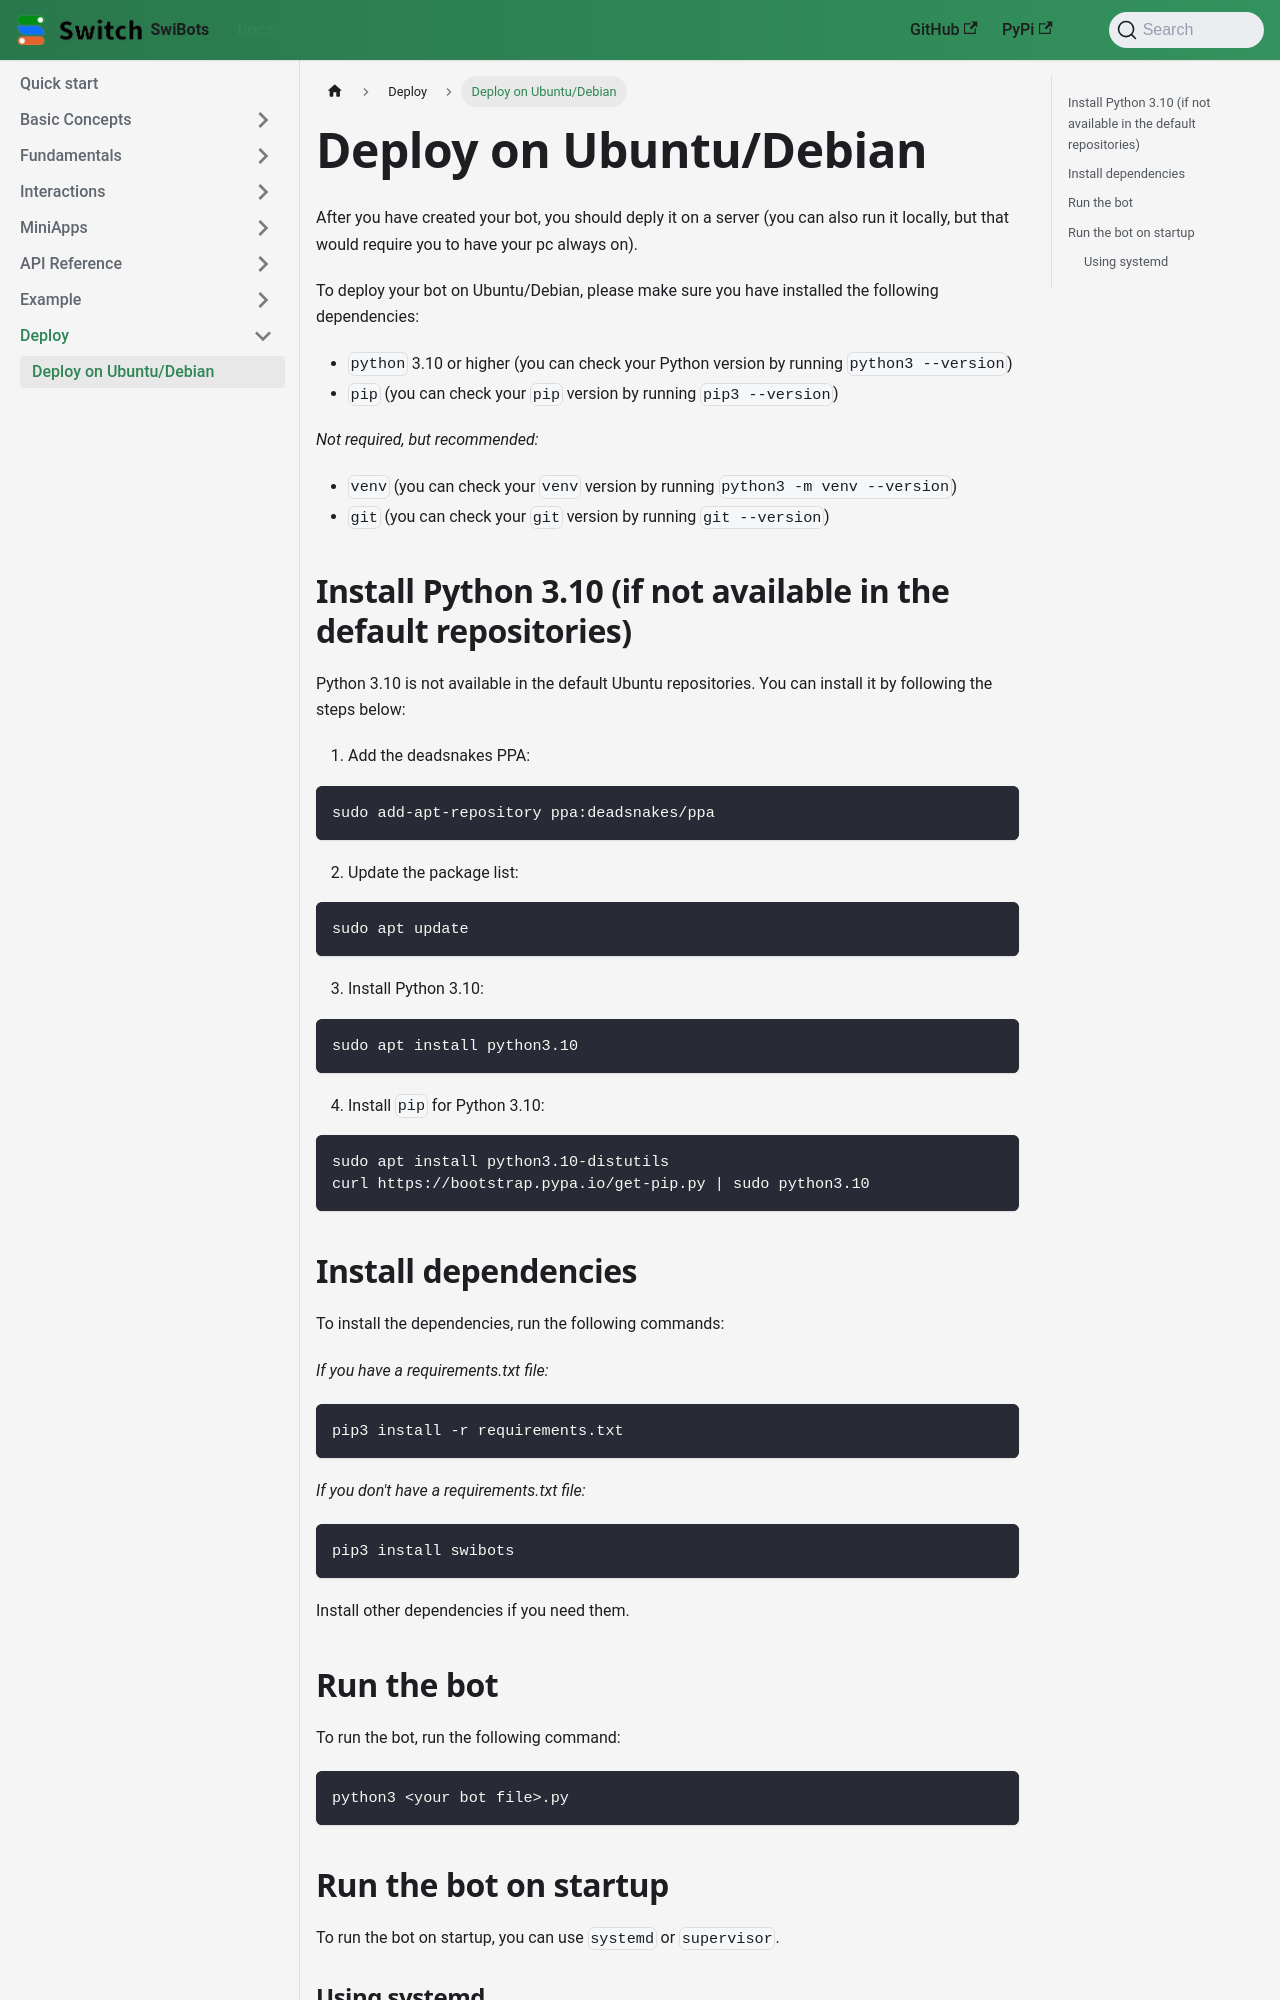

repository: switchcollab/Switch-Bots-Python-Library · page: docs/deploy/ubuntu/index.html · generator: docusaurus

---
sidebar_position: 1
---

# Deploy on Ubuntu/Debian

After you have created your bot, you should deply it on a server (you can also run it locally, but that would require you to have your pc always on).

To deploy your bot on Ubuntu/Debian, please make sure you have installed the following dependencies:

- `python` 3.10 or higher (you can check your Python version by running `python3 --version`)
- `pip` (you can check your `pip` version by running `pip3 --version`)

*Not required, but recommended:*
- `venv` (you can check your `venv` version by running `python3 -m venv --version`)
- `git` (you can check your `git` version by running `git --version`)


## Install Python 3.10 (if not available in the default repositories)
Python 3.10 is not available in the default Ubuntu repositories. You can install it by following the steps below:

1. Add the deadsnakes PPA:

```bash
sudo add-apt-repository ppa:deadsnakes/ppa
```

2. Update the package list:

```bash
sudo apt update
```

3. Install Python 3.10:

```bash
sudo apt install python3.10
```

4. Install `pip` for Python 3.10:

```bash
sudo apt install python3.10-distutils
curl https://bootstrap.pypa.io/get-pip.py | sudo python3.10
```

## Install dependencies

To install the dependencies, run the following commands:

*If you have a requirements.txt file:*
```bash
pip3 install -r requirements.txt
```

*If you don't have a requirements.txt file:*
```bash
pip3 install swibots
```
Install other dependencies if you need them.

## Run the bot

To run the bot, run the following command:

```bash
python3 <your bot file>.py
```
